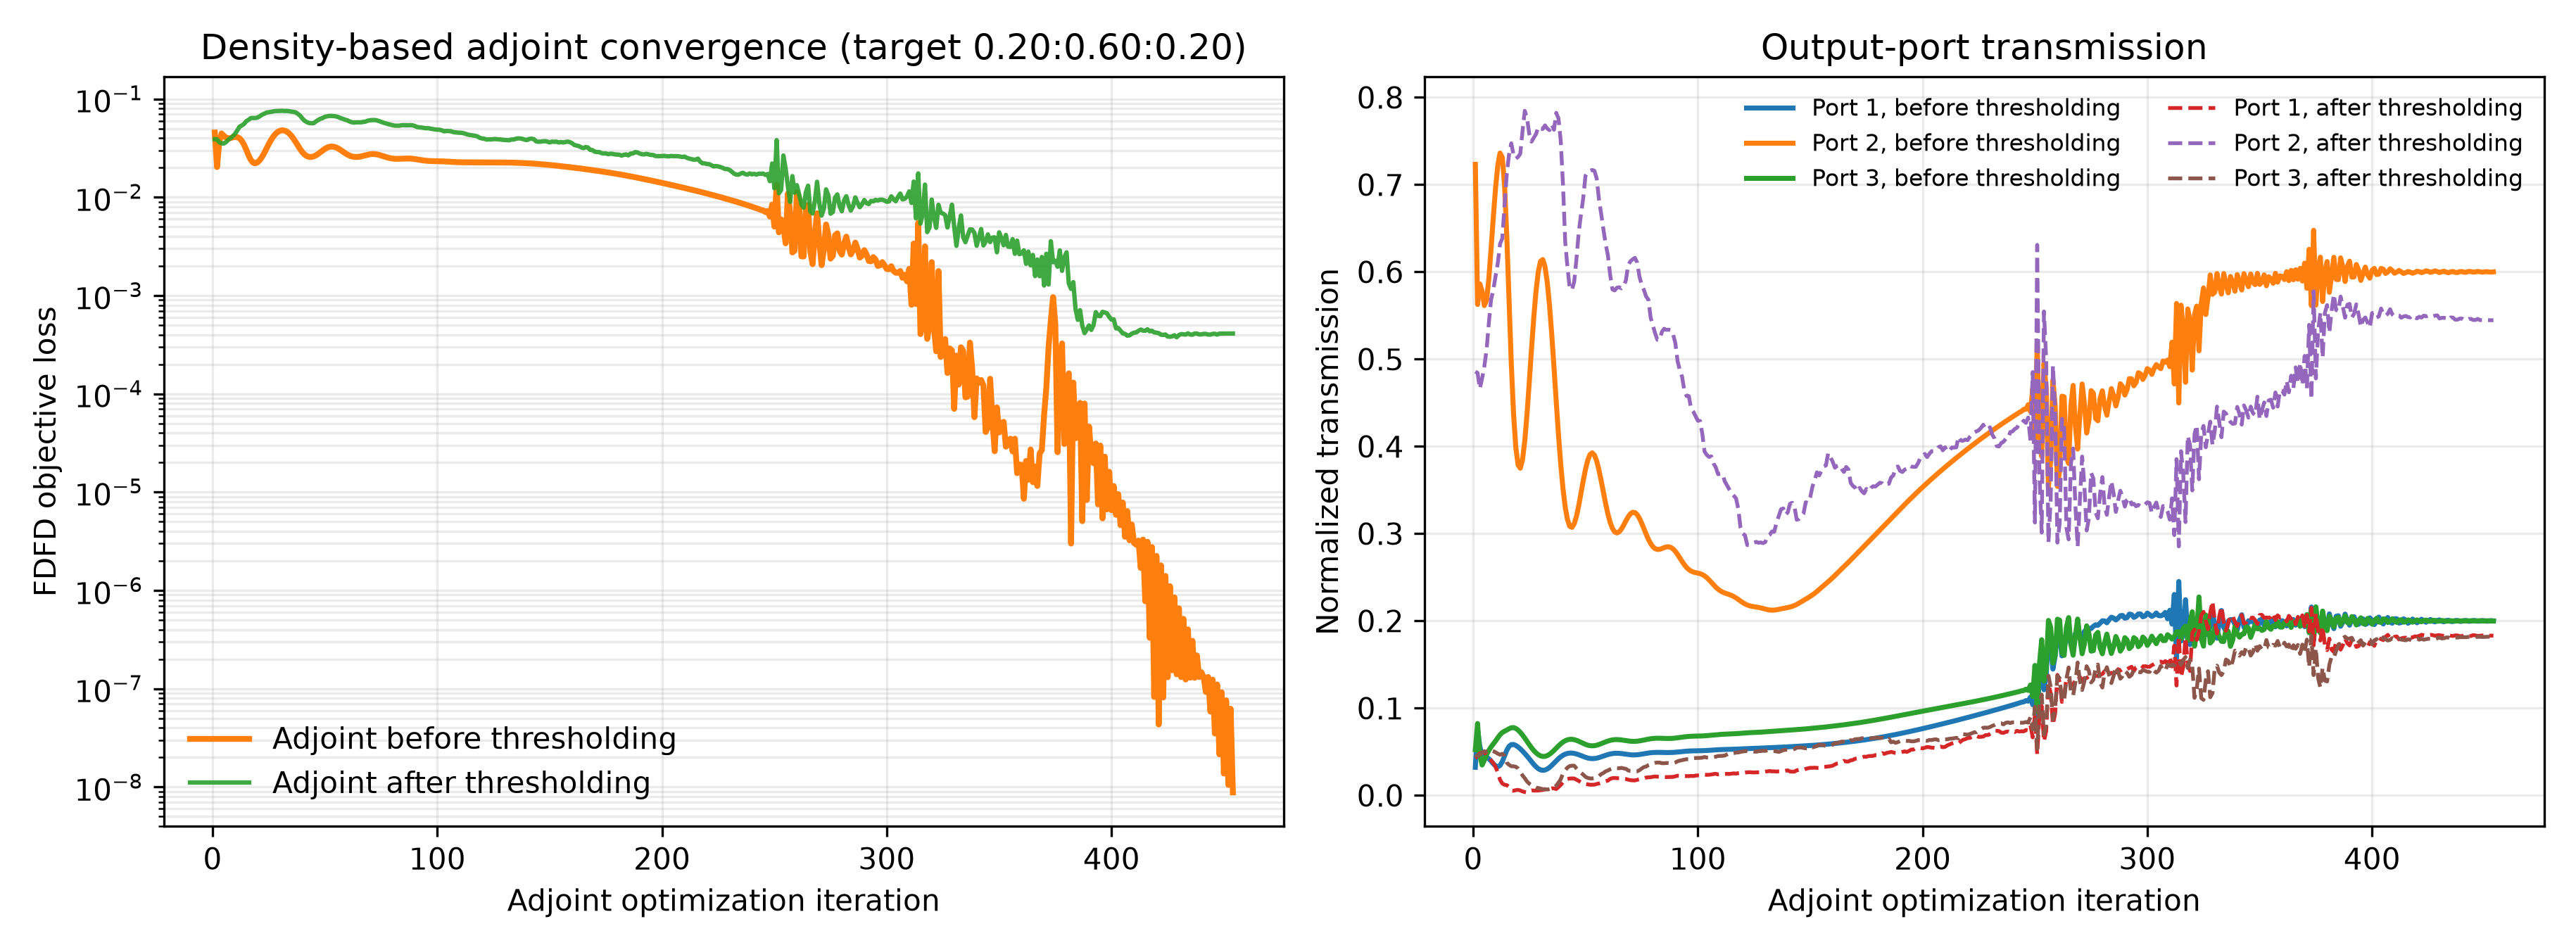

Source data for this figure (header and first rows):
iter, beta, continuation_iters, polish_iters, adaptive_stop_allowed, adaptive_stop_metric, iteration_used, max_iterations, objective, T_total, loss_flux, projected_continuous_optimization_loss, optimization_loss_continuous, target_mse_loss, target_mse_loss_continuous, ratio_mse_loss, ratio_mse_diagnostic, ratio_mse_diagnostic_continuous, total_loss, total_power_loss, total_power_loss_continuous, T_total_continuous, binarization_penalty, grayness
1, 1.0, 375, 125, False, projected_continuous_optimization_loss, 1, 500, 0.03834, 0.8079, 0.04554, 0.04554, 0.04554, 0.0437, 0.0437, 0.0437, 0.0437, 0.0437, 0.0369, 0.0369, 0.0369, 0.8079, 0.2292, 0.381
2, 1.009, 375, 125, False, projected_continuous_optimization_loss, 2, 500, 0.0203, 0.7206, 0.02027, 0.02027, 0.02027, 0.01637, 0.01637, 0.01637, 0.01637, 0.01637, 0.07809, 0.07809, 0.07809, 0.7206, 0.2018, 0.2948
3, 1.019, 375, 125, False, projected_continuous_optimization_loss, 3, 500, 0.00874, 0.6886, 0.03647, 0.03647, 0.03647, 0.03162, 0.03162, 0.03162, 0.03162, 0.03162, 0.09695, 0.09695, 0.09695, 0.6886, 0.1689, 0.2274
4, 1.028, 375, 125, False, projected_continuous_optimization_loss, 4, 500, 0.003538, 0.6583, 0.04454, 0.04454, 0.04454, 0.0387, 0.0387, 0.0387, 0.0387, 0.0387, 0.1168, 0.1168, 0.1168, 0.6583, 0.14, 0.1801
5, 1.038, 375, 125, False, projected_continuous_optimization_loss, 5, 500, 0.003137, 0.6462, 0.04236, 0.04236, 0.04236, 0.03611, 0.03611, 0.03611, 0.03611, 0.03611, 0.1251, 0.1251, 0.1251, 0.6462, 0.119, 0.1499
6, 1.047, 375, 125, False, projected_continuous_optimization_loss, 6, 500, 0.004999, 0.6579, 0.04029, 0.04029, 0.04029, 0.03444, 0.03444, 0.03444, 0.03444, 0.03444, 0.117, 0.117, 0.117, 0.6579, 0.1056, 0.132
7, 1.057, 375, 125, False, projected_continuous_optimization_loss, 7, 500, 0.006922, 0.6858, 0.03967, 0.03967, 0.03967, 0.03473, 0.03473, 0.03473, 0.03473, 0.03473, 0.09875, 0.09875, 0.09875, 0.6858, 0.09769, 0.122
8, 1.067, 375, 125, False, projected_continuous_optimization_loss, 8, 500, 0.00788, 0.7211, 0.04001, 0.04001, 0.04001, 0.03612, 0.03612, 0.03612, 0.03612, 0.03612, 0.07778, 0.07778, 0.07778, 0.7211, 0.09371, 0.1173
9, 1.077, 375, 125, False, projected_continuous_optimization_loss, 9, 500, 0.007736, 0.7579, 0.04071, 0.04071, 0.04071, 0.03778, 0.03778, 0.03778, 0.03778, 0.03778, 0.05861, 0.05861, 0.05861, 0.7579, 0.09247, 0.1162
10, 1.087, 375, 125, False, projected_continuous_optimization_loss, 10, 500, 0.006749, 0.7923, 0.04118, 0.04118, 0.04118, 0.03902, 0.03902, 0.03902, 0.03902, 0.03902, 0.04316, 0.04316, 0.04316, 0.7923, 0.09322, 0.1178
11, 1.097, 375, 125, False, projected_continuous_optimization_loss, 11, 500, 0.005288, 0.8211, 0.04095, 0.04095, 0.04095, 0.03935, 0.03935, 0.03935, 0.03935, 0.03935, 0.032, 0.032, 0.032, 0.8211, 0.09539, 0.1213
12, 1.107, 375, 125, False, projected_continuous_optimization_loss, 12, 500, 0.003711, 0.8401, 0.03977, 0.03977, 0.03977, 0.03849, 0.03849, 0.03849, 0.03849, 0.03849, 0.02557, 0.02557, 0.02557, 0.8401, 0.09847, 0.1265
13, 1.118, 375, 125, False, projected_continuous_optimization_loss, 13, 500, 0.002309, 0.8419, 0.03753, 0.03753, 0.03753, 0.03628, 0.03628, 0.03628, 0.03628, 0.03628, 0.02499, 0.02499, 0.02499, 0.8419, 0.102, 0.1324
14, 1.128, 375, 125, False, projected_continuous_optimization_loss, 14, 500, 0.00128, 0.8184, 0.03429, 0.03429, 0.03429, 0.03264, 0.03264, 0.03264, 0.03264, 0.03264, 0.03299, 0.03299, 0.03299, 0.8184, 0.1054, 0.1387
15, 1.139, 375, 125, False, projected_continuous_optimization_loss, 15, 500, 0.000711, 0.7676, 0.03045, 0.03045, 0.03045, 0.02775, 0.02775, 0.02775, 0.02775, 0.02775, 0.05402, 0.05402, 0.05402, 0.7676, 0.1083, 0.1445
16, 1.149, 375, 125, False, projected_continuous_optimization_loss, 16, 500, 0.0005808, 0.6996, 0.0268, 0.0268, 0.0268, 0.02228, 0.02228, 0.02228, 0.02228, 0.02228, 0.09026, 0.09026, 0.09026, 0.6996, 0.1104, 0.1493
17, 1.16, 375, 125, False, projected_continuous_optimization_loss, 17, 500, 0.0007777, 0.6308, 0.02405, 0.02405, 0.02405, 0.01724, 0.01724, 0.01724, 0.01724, 0.01724, 0.1363, 0.1363, 0.1363, 0.6308, 0.1117, 0.1527
18, 1.171, 375, 125, False, projected_continuous_optimization_loss, 18, 500, 0.001136, 0.5737, 0.02253, 0.02253, 0.02253, 0.01345, 0.01345, 0.01345, 0.01345, 0.01345, 0.1818, 0.1818, 0.1818, 0.5737, 0.112, 0.1544
19, 1.182, 375, 125, False, projected_continuous_optimization_loss, 19, 500, 0.001484, 0.5332, 0.02214, 0.02214, 0.02214, 0.01125, 0.01125, 0.01125, 0.01125, 0.01125, 0.2179, 0.2179, 0.2179, 0.5332, 0.1115, 0.1545
20, 1.193, 375, 125, False, projected_continuous_optimization_loss, 20, 500, 0.001693, 0.5094, 0.02263, 0.02263, 0.02263, 0.0106, 0.0106, 0.0106, 0.0106, 0.0106, 0.2407, 0.2407, 0.2407, 0.5094, 0.1104, 0.1533
21, 1.204, 375, 125, False, projected_continuous_optimization_loss, 21, 500, 0.001699, 0.5006, 0.02381, 0.02381, 0.02381, 0.01134, 0.01134, 0.01134, 0.01134, 0.01134, 0.2494, 0.2494, 0.2494, 0.5006, 0.1086, 0.1508
22, 1.215, 375, 125, False, projected_continuous_optimization_loss, 22, 500, 0.001512, 0.5049, 0.02565, 0.02565, 0.02565, 0.01339, 0.01339, 0.01339, 0.01339, 0.01339, 0.2452, 0.2452, 0.2452, 0.5049, 0.1064, 0.1475
23, 1.226, 375, 125, False, projected_continuous_optimization_loss, 23, 500, 0.001194, 0.5201, 0.02816, 0.02816, 0.02816, 0.01664, 0.01664, 0.01664, 0.01664, 0.01664, 0.2303, 0.2303, 0.2303, 0.5201, 0.1039, 0.1436
24, 1.238, 375, 125, False, projected_continuous_optimization_loss, 24, 500, 0.0008309, 0.544, 0.03123, 0.03123, 0.03123, 0.02083, 0.02083, 0.02083, 0.02083, 0.02083, 0.2079, 0.2079, 0.2079, 0.544, 0.1013, 0.1394
25, 1.249, 375, 125, False, projected_continuous_optimization_loss, 25, 500, 0.0005052, 0.5736, 0.03465, 0.03465, 0.03465, 0.02556, 0.02556, 0.02556, 0.02556, 0.02556, 0.1818, 0.1818, 0.1818, 0.5736, 0.09856, 0.1351
26, 1.261, 375, 125, False, projected_continuous_optimization_loss, 26, 500, 0.0002753, 0.605, 0.03813, 0.03813, 0.03813, 0.03033, 0.03033, 0.03033, 0.03033, 0.03033, 0.156, 0.156, 0.156, 0.605, 0.09596, 0.131
27, 1.272, 375, 125, False, projected_continuous_optimization_loss, 27, 500, 0.0001658, 0.6347, 0.04135, 0.04135, 0.04135, 0.03468, 0.03468, 0.03468, 0.03468, 0.03468, 0.1334, 0.1334, 0.1334, 0.6347, 0.09357, 0.1273
28, 1.284, 375, 125, False, projected_continuous_optimization_loss, 28, 500, 0.0001685, 0.6595, 0.04409, 0.04409, 0.04409, 0.03829, 0.03829, 0.03829, 0.03829, 0.03829, 0.116, 0.116, 0.116, 0.6595, 0.09152, 0.1242
29, 1.296, 375, 125, False, projected_continuous_optimization_loss, 29, 500, 0.0002505, 0.6772, 0.04617, 0.04617, 0.04617, 0.04095, 0.04095, 0.04095, 0.04095, 0.04095, 0.1042, 0.1042, 0.1042, 0.6772, 0.08985, 0.1217
30, 1.308, 375, 125, False, projected_continuous_optimization_loss, 30, 500, 0.0003671, 0.6866, 0.04748, 0.04748, 0.04748, 0.04257, 0.04257, 0.04257, 0.04257, 0.04257, 0.09819, 0.09819, 0.09819, 0.6866, 0.08863, 0.12
31, 1.32, 375, 125, False, projected_continuous_optimization_loss, 31, 500, 0.0004747, 0.6875, 0.04799, 0.04799, 0.04799, 0.0431, 0.0431, 0.0431, 0.0431, 0.0431, 0.09766, 0.09766, 0.09766, 0.6875, 0.08784, 0.1189
32, 1.333, 375, 125, False, projected_continuous_optimization_loss, 32, 500, 0.0005403, 0.6798, 0.04768, 0.04768, 0.04768, 0.04255, 0.04255, 0.04255, 0.04255, 0.04255, 0.1025, 0.1025, 0.1025, 0.6798, 0.08748, 0.1185
33, 1.345, 375, 125, False, projected_continuous_optimization_loss, 33, 500, 0.0005477, 0.664, 0.04659, 0.04659, 0.04659, 0.04094, 0.04094, 0.04094, 0.04094, 0.04094, 0.1129, 0.1129, 0.1129, 0.664, 0.0875, 0.1187
34, 1.358, 375, 125, False, projected_continuous_optimization_loss, 34, 500, 0.0004977, 0.6408, 0.04477, 0.04477, 0.04477, 0.03832, 0.03832, 0.03832, 0.03832, 0.03832, 0.129, 0.129, 0.129, 0.6408, 0.08784, 0.1194
35, 1.37, 375, 125, False, projected_continuous_optimization_loss, 35, 500, 0.0004055, 0.6119, 0.04236, 0.04236, 0.04236, 0.03482, 0.03482, 0.03482, 0.03482, 0.03482, 0.1507, 0.1507, 0.1507, 0.6119, 0.08844, 0.1205
36, 1.383, 375, 125, False, projected_continuous_optimization_loss, 36, 500, 0.0002947, 0.5791, 0.03951, 0.03951, 0.03951, 0.03065, 0.03065, 0.03065, 0.03065, 0.03065, 0.1772, 0.1772, 0.1772, 0.5791, 0.0892, 0.1219
37, 1.396, 375, 125, False, projected_continuous_optimization_loss, 37, 500, 0.0001911, 0.545, 0.03645, 0.03645, 0.03645, 0.0261, 0.0261, 0.0261, 0.0261, 0.0261, 0.207, 0.207, 0.207, 0.545, 0.09004, 0.1234
38, 1.409, 375, 125, False, projected_continuous_optimization_loss, 38, 500, 0.0001154, 0.5122, 0.03347, 0.03347, 0.03347, 0.02157, 0.02157, 0.02157, 0.02157, 0.02157, 0.2379, 0.2379, 0.2379, 0.5122, 0.09088, 0.1249
39, 1.422, 375, 125, False, projected_continuous_optimization_loss, 39, 500, 7.876657265572526e-05, 0.4829, 0.03082, 0.03082, 0.03082, 0.01745, 0.01745, 0.01745, 0.01745, 0.01745, 0.2673, 0.2673, 0.2673, 0.4829, 0.09164, 0.1263
40, 1.435, 375, 125, False, projected_continuous_optimization_loss, 40, 500, 8.081177019069007e-05, 0.4587, 0.02869, 0.02869, 0.02869, 0.01404, 0.01404, 0.01404, 0.01404, 0.01404, 0.293, 0.293, 0.293, 0.4587, 0.09227, 0.1275
41, 1.449, 375, 125, False, projected_continuous_optimization_loss, 41, 500, 0.0001106, 0.4403, 0.02716, 0.02716, 0.02716, 0.01149, 0.01149, 0.01149, 0.01149, 0.01149, 0.3133, 0.3133, 0.3133, 0.4403, 0.09271, 0.1284
42, 1.462, 375, 125, False, projected_continuous_optimization_loss, 42, 500, 0.000151, 0.4279, 0.0262, 0.0262, 0.0262, 0.009834, 0.009834, 0.009834, 0.009834, 0.009834, 0.3273, 0.3273, 0.3273, 0.4279, 0.09295, 0.1289
43, 1.476, 375, 125, False, projected_continuous_optimization_loss, 43, 500, 0.0001844, 0.4212, 0.02574, 0.02574, 0.02574, 0.008993, 0.008993, 0.008993, 0.008993, 0.008993, 0.335, 0.335, 0.335, 0.4212, 0.09297, 0.129
44, 1.49, 375, 125, False, projected_continuous_optimization_loss, 44, 500, 0.0001983, 0.4199, 0.0257, 0.0257, 0.0257, 0.008878, 0.008878, 0.008878, 0.008878, 0.008878, 0.3365, 0.3365, 0.3365, 0.4199, 0.09279, 0.1288
45, 1.503, 375, 125, False, projected_continuous_optimization_loss, 45, 500, 0.0001885, 0.4233, 0.02603, 0.02603, 0.02603, 0.009401, 0.009401, 0.009401, 0.009401, 0.009401, 0.3326, 0.3326, 0.3326, 0.4233, 0.09243, 0.1282
46, 1.517, 375, 125, False, projected_continuous_optimization_loss, 46, 500, 0.0001595, 0.4306, 0.02669, 0.02669, 0.02669, 0.01047, 0.01047, 0.01047, 0.01047, 0.01047, 0.3243, 0.3243, 0.3243, 0.4306, 0.09194, 0.1274
47, 1.532, 375, 125, False, projected_continuous_optimization_loss, 47, 500, 0.0001215, 0.4407, 0.02762, 0.02762, 0.02762, 0.01198, 0.01198, 0.01198, 0.01198, 0.01198, 0.3128, 0.3128, 0.3128, 0.4407, 0.09135, 0.1265
48, 1.546, 375, 125, False, projected_continuous_optimization_loss, 48, 500, 8.647376000625577e-05, 0.4525, 0.02875, 0.02875, 0.02875, 0.01376, 0.01376, 0.01376, 0.01376, 0.01376, 0.2997, 0.2997, 0.2997, 0.4525, 0.09072, 0.1254
49, 1.56, 375, 125, False, projected_continuous_optimization_loss, 49, 500, 6.374803221523486e-05, 0.4646, 0.02995, 0.02995, 0.02995, 0.01562, 0.01562, 0.01562, 0.01562, 0.01562, 0.2866, 0.2866, 0.2866, 0.4646, 0.0901, 0.1244
50, 1.575, 375, 125, False, projected_continuous_optimization_loss, 50, 500, 5.731349968642167e-05, 0.4757, 0.03108, 0.03108, 0.03108, 0.01733, 0.01733, 0.01733, 0.01733, 0.01733, 0.2749, 0.2749, 0.2749, 0.4757, 0.08954, 0.1235
51, 1.589, 375, 125, False, projected_continuous_optimization_loss, 51, 500, 6.531442972343798e-05, 0.4845, 0.03199, 0.03199, 0.03199, 0.01871, 0.01871, 0.01871, 0.01871, 0.01871, 0.2658, 0.2658, 0.2658, 0.4845, 0.08909, 0.1228
52, 1.604, 375, 125, False, projected_continuous_optimization_loss, 52, 500, 8.152305100144773e-05, 0.4899, 0.03259, 0.03259, 0.03259, 0.01958, 0.01958, 0.01958, 0.01958, 0.01958, 0.2602, 0.2602, 0.2602, 0.4899, 0.08878, 0.1223
53, 1.619, 375, 125, False, projected_continuous_optimization_loss, 53, 500, 9.804599249507476e-05, 0.4916, 0.03281, 0.03281, 0.03281, 0.01988, 0.01988, 0.01988, 0.01988, 0.01988, 0.2585, 0.2585, 0.2585, 0.4916, 0.08861, 0.122
54, 1.634, 375, 125, False, projected_continuous_optimization_loss, 54, 500, 0.0001082, 0.4893, 0.03262, 0.03262, 0.03262, 0.01958, 0.01958, 0.01958, 0.01958, 0.01958, 0.2608, 0.2608, 0.2608, 0.4893, 0.08859, 0.122
55, 1.649, 375, 125, False, projected_continuous_optimization_loss, 55, 500, 0.0001084, 0.4834, 0.03208, 0.03208, 0.03208, 0.01873, 0.01873, 0.01873, 0.01873, 0.01873, 0.2668, 0.2668, 0.2668, 0.4834, 0.08871, 0.1223
56, 1.665, 375, 125, False, projected_continuous_optimization_loss, 56, 500, 9.913317987507039e-05, 0.4747, 0.03124, 0.03124, 0.03124, 0.01744, 0.01744, 0.01744, 0.01744, 0.01744, 0.2759, 0.2759, 0.2759, 0.4747, 0.08895, 0.1227
57, 1.68, 375, 125, False, projected_continuous_optimization_loss, 57, 500, 8.400740247972317e-05, 0.4641, 0.03022, 0.03022, 0.03022, 0.01586, 0.01586, 0.01586, 0.01586, 0.01586, 0.2872, 0.2872, 0.2872, 0.4641, 0.08927, 0.1233
58, 1.696, 375, 125, False, projected_continuous_optimization_loss, 58, 500, 6.817999060646358e-05, 0.4527, 0.02913, 0.02913, 0.02913, 0.01415, 0.01415, 0.01415, 0.01415, 0.01415, 0.2996, 0.2996, 0.2996, 0.4527, 0.08963, 0.1239
59, 1.712, 375, 125, False, projected_continuous_optimization_loss, 59, 500, 5.635251262189812e-05, 0.4415, 0.0281, 0.0281, 0.0281, 0.0125, 0.0125, 0.0125, 0.0125, 0.0125, 0.3119, 0.3119, 0.3119, 0.4415, 0.09, 0.1246
60, 1.728, 375, 125, False, projected_continuous_optimization_loss, 60, 500, 5.115544038273089e-05, 0.4315, 0.0272, 0.0272, 0.0272, 0.01104, 0.01104, 0.01104, 0.01104, 0.01104, 0.3232, 0.3232, 0.3232, 0.4315, 0.09033, 0.1252
... 394 more rows
